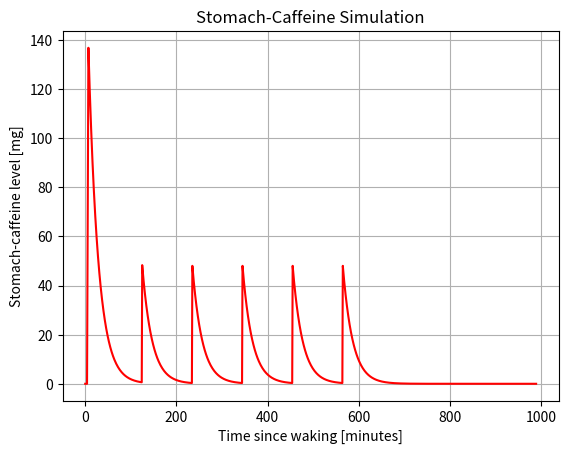
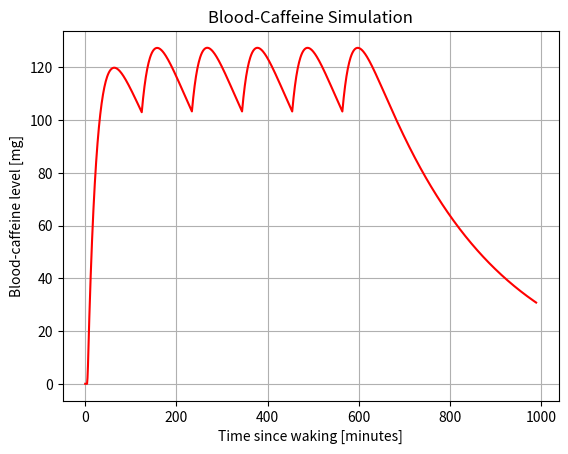

Reproduce these figures in Python, in order.
"""
caffeine_levels.py
Author: Teddy Rowan
Last Modified: December 1, 2020
Description: Numerical PDE simulation of caffeine levels in blood from taking caffeine pills.

TODO: define constants (time, caffeine pill values, time_delay, etc.)
TODO: look at modeling pill breakdown in stomach as well. 5 min onset to be gradual. 
TODO: implement ML to optimize pill taking time.

Notes: 
- Caffeine elimination half-life is 3-5 hours. [1]
    x^(3*60) = 0.50 ==> x ~ 0.99615658
    in seconds model: x ~ 0.9999358217
- Reaches peak-effects in 30-60 minutes. [1]
    Absorption half life ~ 15 mins? x^(15) = 0.50 ==> x ~ 0.9548416
    In seconds model: x ~ 0.9992301329
- Seconds model made no meaningful change and increased computation dramatically. 

[1] http://sleepeducation.org/news/2013/08/01/sleep-and-caffeine
"""


import matplotlib.pyplot as plt
import numpy as np

# Based on assumption of absorption half-life of 15 minutes
def caff_absorp(pill_remaining):
    return (1-0.9548416)*pill_remaining #minutes model
    #return (1-0.9992301329)*pill_remaining #seconds model

# Based on 180 steps for 3-hour half-life
def caff_depletion(blood_level):
    return (1-0.99615658)*blood_level #minutes model
    #return (1-0.9999358217)*blood_level #seconds model

## Main Start. 
time_list = np.array([])
pill_list = np.array([])
caff_list = np.array([])

time_delay = 5
#pill_time = np.array([0, 60, 300, 500]) + time_delay

pill_time = np.array([0, 1, 2, 120, 230, 340, 450, 560]) + time_delay # 50mg pills # ideal. 
#pill_time = np.array([0, 1, 2, 120, 240, 360, 480, 600]) + time_delay # 50mg pills # every 2hrs.

"""
# Coffee example. Uniform over 20 mins. Change intensity to 5mg/step instead of 100mg/step
pill_time = np.array([])
for ii in range(0, 20): #morning coffee
    pill_time = np.append(pill_time, ii)
for ii in range(210, 230): #noon coffee
    pill_time = np.append(pill_time, ii)
for ii in range(450, 470): #4pm coffee
    pill_time = np.append(pill_time, ii)
pill_time = pill_time + time_delay
"""

time_wake = 0 
time_sleep = 16.5*60
# Assumes 8.30am to 1am = (3.5+12+1 hours)

time_step = 1

caff_pill_level = 0
# Initial caffeine level in stomach

caff_blood_level = 0
# Initial caffeine level in bloodstream

for seg in range(time_wake, int(time_sleep), time_step):
    time_list = np.append(time_list, seg)
    
    # If it's time to take a pill
    if (pill_time.size > 0 and seg == pill_time[0]):
        caff_pill_level = caff_pill_level + 50 #100 #5 #100
        pill_time = np.delete(pill_time, 0)
    
    caff_depl = caff_depletion(caff_blood_level)
    caff_absp = caff_absorp(caff_pill_level)
    
    caff_pill_level = caff_pill_level - caff_absp
    caff_blood_level = caff_blood_level + caff_absp - caff_depl

    pill_list = np.append(pill_list, caff_pill_level)
    caff_list = np.append(caff_list, caff_blood_level)
    

fig = plt.figure()
plt.plot(time_list, pill_list, 'r-', markersize=1)
plt.xlabel("Time since waking [minutes]")
plt.ylabel("Stomach-caffeine level [mg]")
plt.title("Stomach-Caffeine Simulation")
plt.grid()
plt.show(block=False)

fig = plt.figure()
plt.plot(time_list, caff_list, 'r-', markersize=1)
plt.xlabel("Time since waking [minutes]")
plt.ylabel("Blood-caffeine level [mg]")
plt.title("Blood-Caffeine Simulation")
plt.grid()
plt.show()
